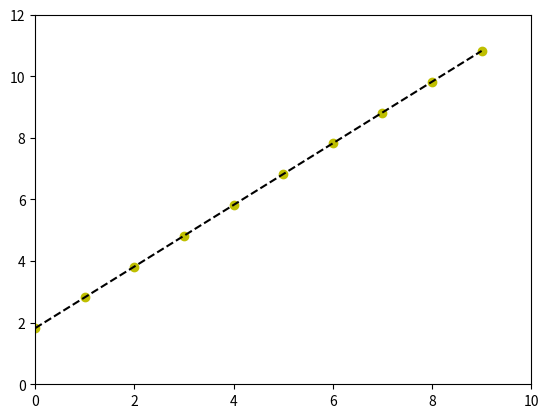

The script that saved this image:
import pandas as pd
import numpy as np
import matplotlib.pyplot as plt
import random

x = np.arange(0,10,1)
y = x + random.uniform(0,3)

# y = mx + b
slope = np.polyfit(x,y,1)
poly1d_fn = np.poly1d(slope)


plt.plot(x, y, 'yo', x, poly1d_fn(x), '--k')

plt.xlim(0,10)
plt.ylim(0,12)


plt.show()
